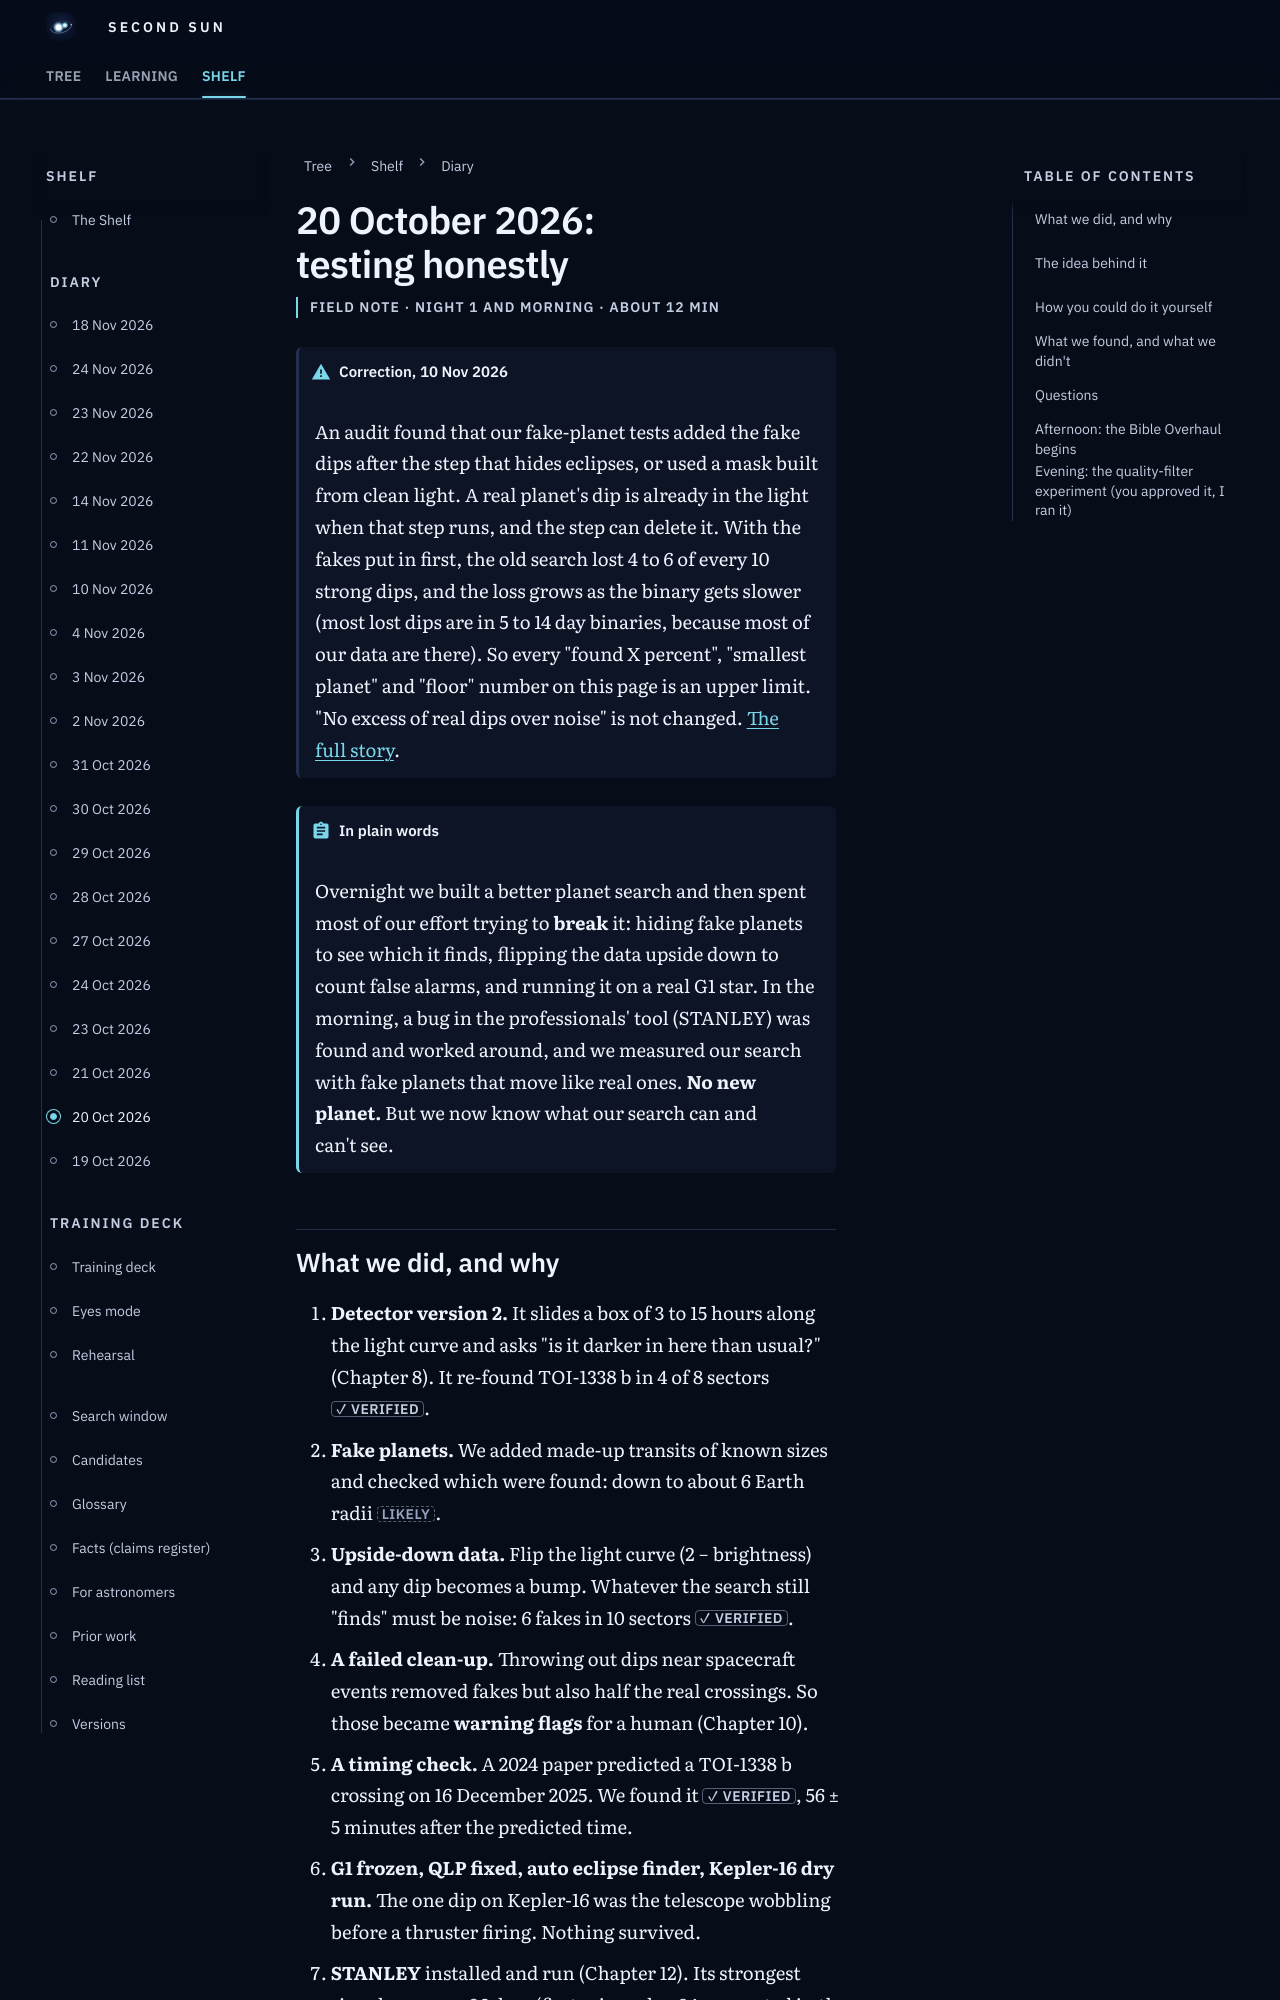

repository: M1Smacker/second-sun · page: field-notes/2026-10-20/index.html · generator: mkdocs

# 20 October 2026: testing honestly

<p class="ss-meta">Field note · night 1 and morning · about 12 min</p>

!!! warning "Correction, 10 Nov 2026"
    An audit found that our fake-planet tests added the fake dips after the step that hides eclipses, or used a mask built from clean light. A real planet's dip is already in the light when that step runs, and the step can delete it. With the fakes put in first, the old search lost 4 to 6 of every 10 strong dips, and the loss grows as the binary gets slower (most lost dips are in 5 to 14 day binaries, because most of our data are there). So every "found X percent", "smallest planet" and "floor" number on this page is an upper limit. "No excess of real dips over noise" is not changed. [The full story](2026-11-10.md).

!!! plain "In plain words"
    Overnight we built a better planet search and then spent most of our effort trying to **break** it: hiding fake planets to see which it finds, flipping the data upside down to count false alarms, and running it on a real G1 star. In the morning, a bug in the professionals' tool (STANLEY) was found and worked around, and we measured our search with fake planets that move like real ones. **No new planet.** But we now know what our search can and can't see.
